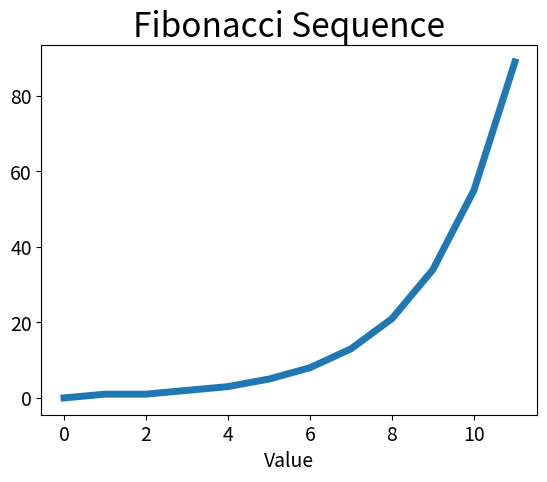

Write the Python code that produced this figure.
import matplotlib.pyplot as plot

fib = [0,1,1,2,3,5,8,13,21,34,55,89]
plot.plot(fib, linewidth = 5)
plot.title("Fibonacci Sequence", fontsize=24)
plot.xlabel("Value", fontsize = 14)
plot.tick_params(axis='both', labelsize=14)
plot.show()
